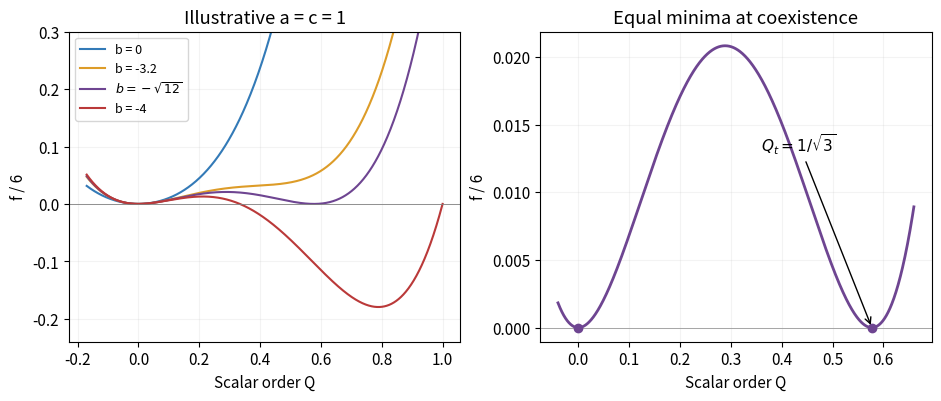

Reproduce this figure in Python.
"""Original explanatory plot. Tested with Python 3.14, NumPy and Matplotlib.
Write the PNG basename into the current working directory (Make mirrors it).
"""
import numpy as np
import matplotlib
matplotlib.use("Agg")
import matplotlib.pyplot as plt
plt.rcParams.update({"font.size":11,"figure.facecolor":"white","axes.facecolor":"white"})
a=c=1.;bt=-np.sqrt(12);qt=1/np.sqrt(3)
fig,axs=plt.subplots(1,2,figsize=(9.3,3.9),layout='constrained');Q=np.linspace(-.17,1.,1200)
for b,color,label in [(0,'#337ab7','b = 0'),(-3.2,'#dd9c28','b = -3.2'),(bt,'#6e4591',r'$b=-\sqrt{12}$'),(-4,'#ba3939','b = -4')]:axs[0].plot(Q,a*Q**2+b*Q**3+3*c*Q**4,color=color,label=label)
axs[0].axhline(0,color='.5',lw=.6);axs[0].set(xlabel='Scalar order Q',ylabel='f / 6',title='Illustrative a = c = 1',ylim=(-.24,.3));axs[0].legend(fontsize=9);axs[0].grid(alpha=.15)
q=np.linspace(-.04,.66,1000);axs[1].plot(q,3*c*q**2*(q-qt)**2,color='#6e4591',lw=2);axs[1].scatter([0,qt],[0,0],color='#6e4591',zorder=3);axs[1].axhline(0,color='.6',lw=.6);axs[1].set(xlabel='Scalar order Q',ylabel='f / 6',title='Equal minima at coexistence');axs[1].annotate(r'$Q_t=1/\sqrt{3}$',xy=(qt,0),xytext=(.36,.013),arrowprops={'arrowstyle':'->'});axs[1].grid(alpha=.15)
fig.savefig('paper-1-nematic-free-energy.png',dpi=150,facecolor='white');plt.close(fig)
